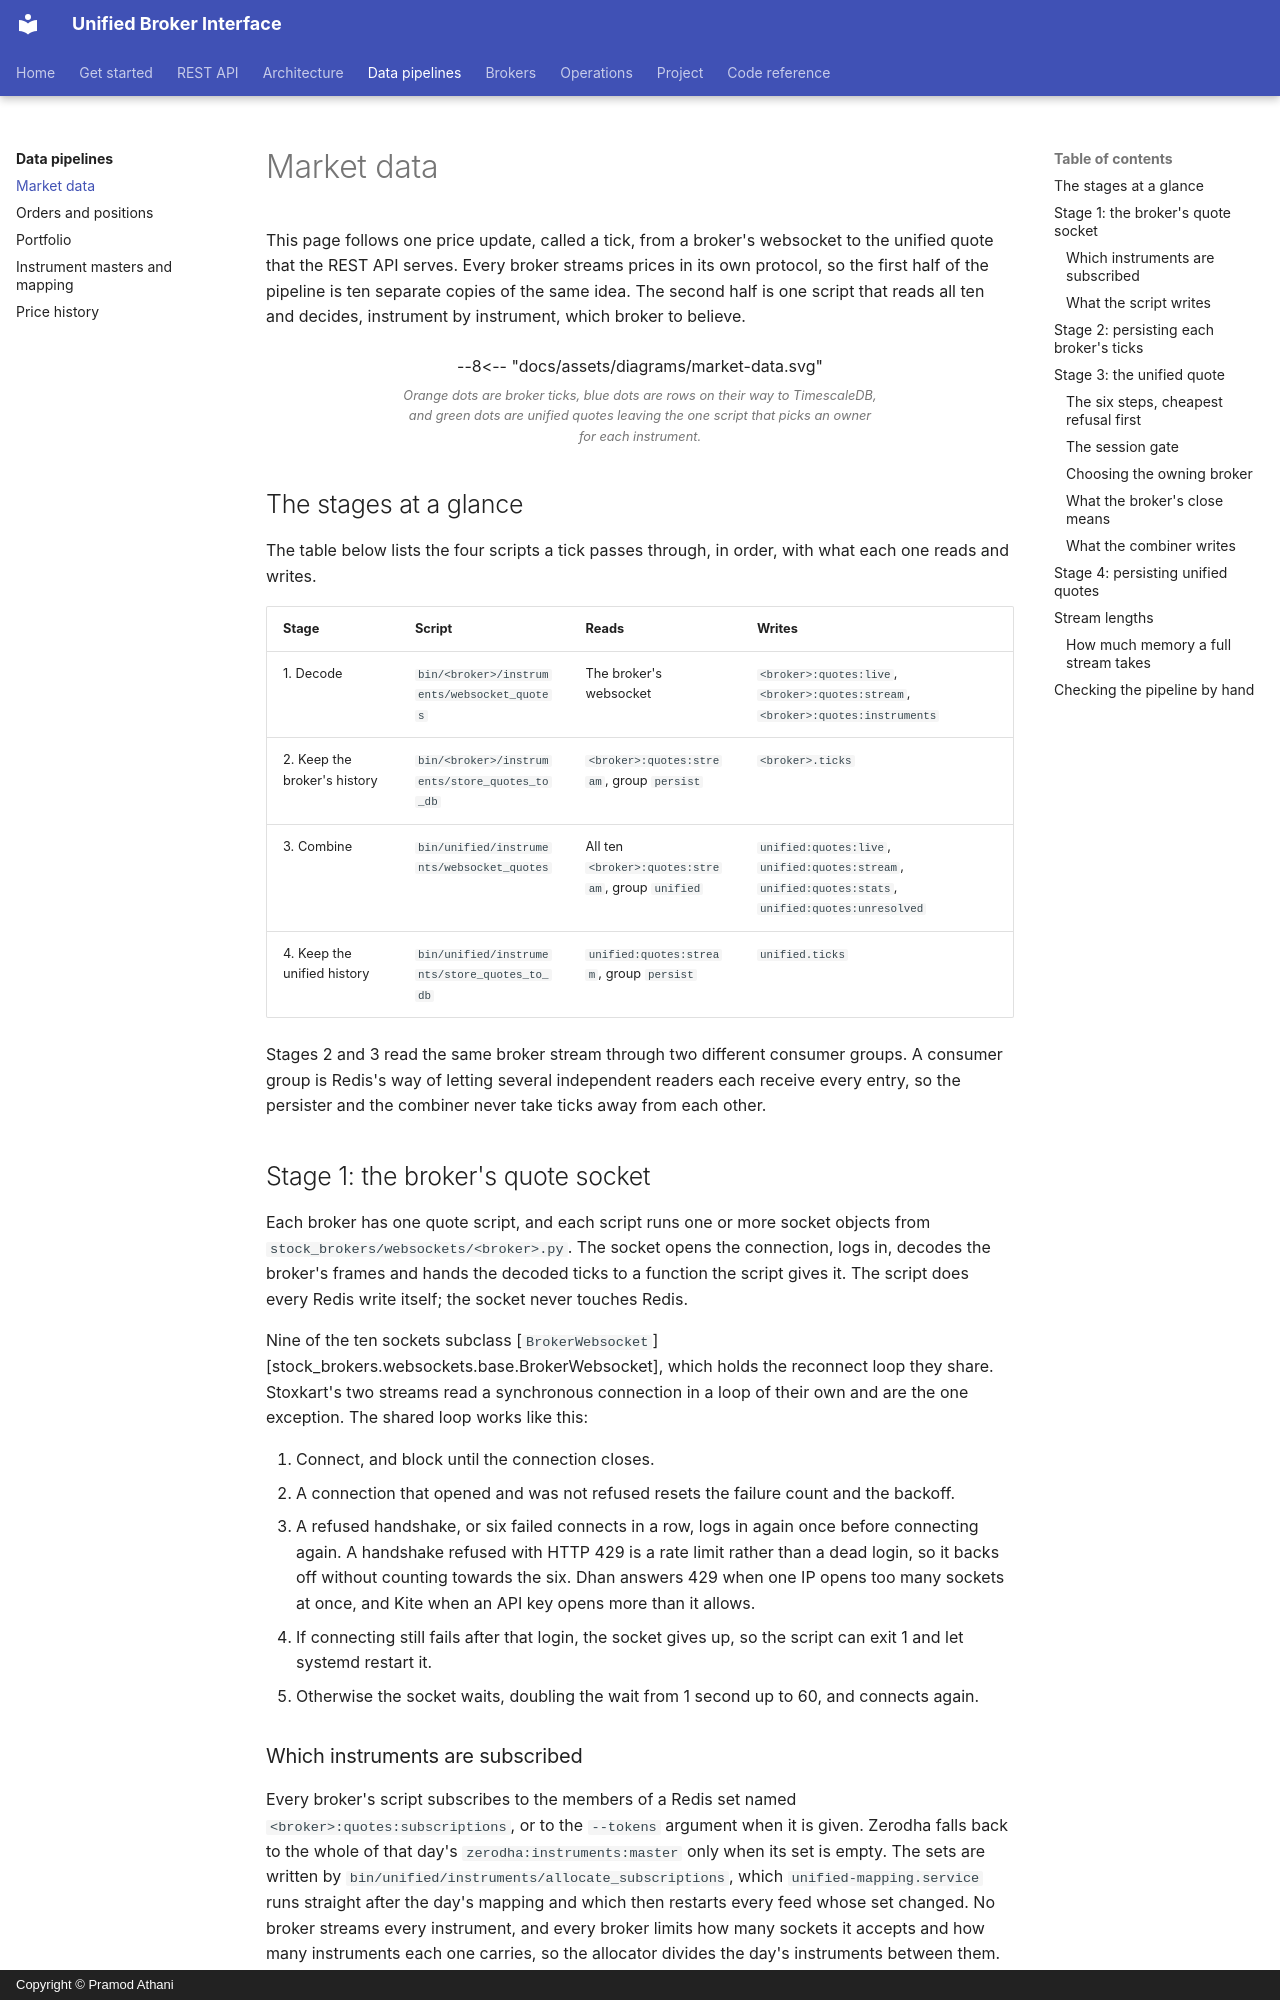

repository: pramodathani/unified_broker_interface · page: pipelines/market-data/index.html · generator: mkdocs · copyright: Copyright © Pramod Athani

# Market data

This page follows one price update, called a tick, from a broker's websocket to the unified quote that the REST API serves. Every broker streams prices in its own protocol, so the first half of the pipeline is ten separate copies of the same idea. The second half is one script that reads all ten and decides, instrument by instrument, which broker to believe.

<figure class="diagram">
--8<-- "docs/assets/diagrams/market-data.svg"
<figcaption>Orange dots are broker ticks, blue dots are rows on their way to TimescaleDB, and green dots are unified quotes leaving the one script that picks an owner for each instrument.</figcaption>
</figure>

## The stages at a glance

The table below lists the four scripts a tick passes through, in order, with what each one reads and writes.

| Stage | Script | Reads | Writes |
|---|---|---|---|
| 1. Decode | `bin/<broker>/instruments/websocket_quotes` | The broker's websocket | `<broker>:quotes:live`, `<broker>:quotes:stream`, `<broker>:quotes:instruments` |
| 2. Keep the broker's history | `bin/<broker>/instruments/store_quotes_to_db` | `<broker>:quotes:stream`, group `persist` | `<broker>.ticks` |
| 3. Combine | `bin/unified/instruments/websocket_quotes` | All ten `<broker>:quotes:stream`, group `unified` | `unified:quotes:live`, `unified:quotes:stream`, `unified:quotes:stats`, `unified:quotes:unresolved` |
| 4. Keep the unified history | `bin/unified/instruments/store_quotes_to_db` | `unified:quotes:stream`, group `persist` | `unified.ticks` |

Stages 2 and 3 read the same broker stream through two different consumer groups. A consumer group is Redis's way of letting several independent readers each receive every entry, so the persister and the combiner never take ticks away from each other.

## Stage 1: the broker's quote socket

Each broker has one quote script, and each script runs one or more socket objects from `stock_brokers/websockets/<broker>.py`. The socket opens the connection, logs in, decodes the broker's frames and hands the decoded ticks to a function the script gives it. The script does every Redis write itself; the socket never touches Redis.

Nine of the ten sockets subclass [`BrokerWebsocket`][stock_brokers.websockets.base.BrokerWebsocket], which holds the reconnect loop they share. Stoxkart's two streams read a synchronous connection in a loop of their own and are the one exception. The shared loop works like this:

1. Connect, and block until the connection closes.
2. A connection that opened and was not refused resets the failure count and the backoff.
3. A refused handshake, or six failed connects in a row, logs in again once before connecting again. A handshake refused with HTTP 429 is a rate limit rather than a dead login, so it backs off without counting towards the six. Dhan answers 429 when one IP opens too many sockets at once, and Kite when an API key opens more than it allows.
4. If connecting still fails after that login, the socket gives up, so the script can exit 1 and let systemd restart it.
5. Otherwise the socket waits, doubling the wait from 1 second up to 60, and connects again.
